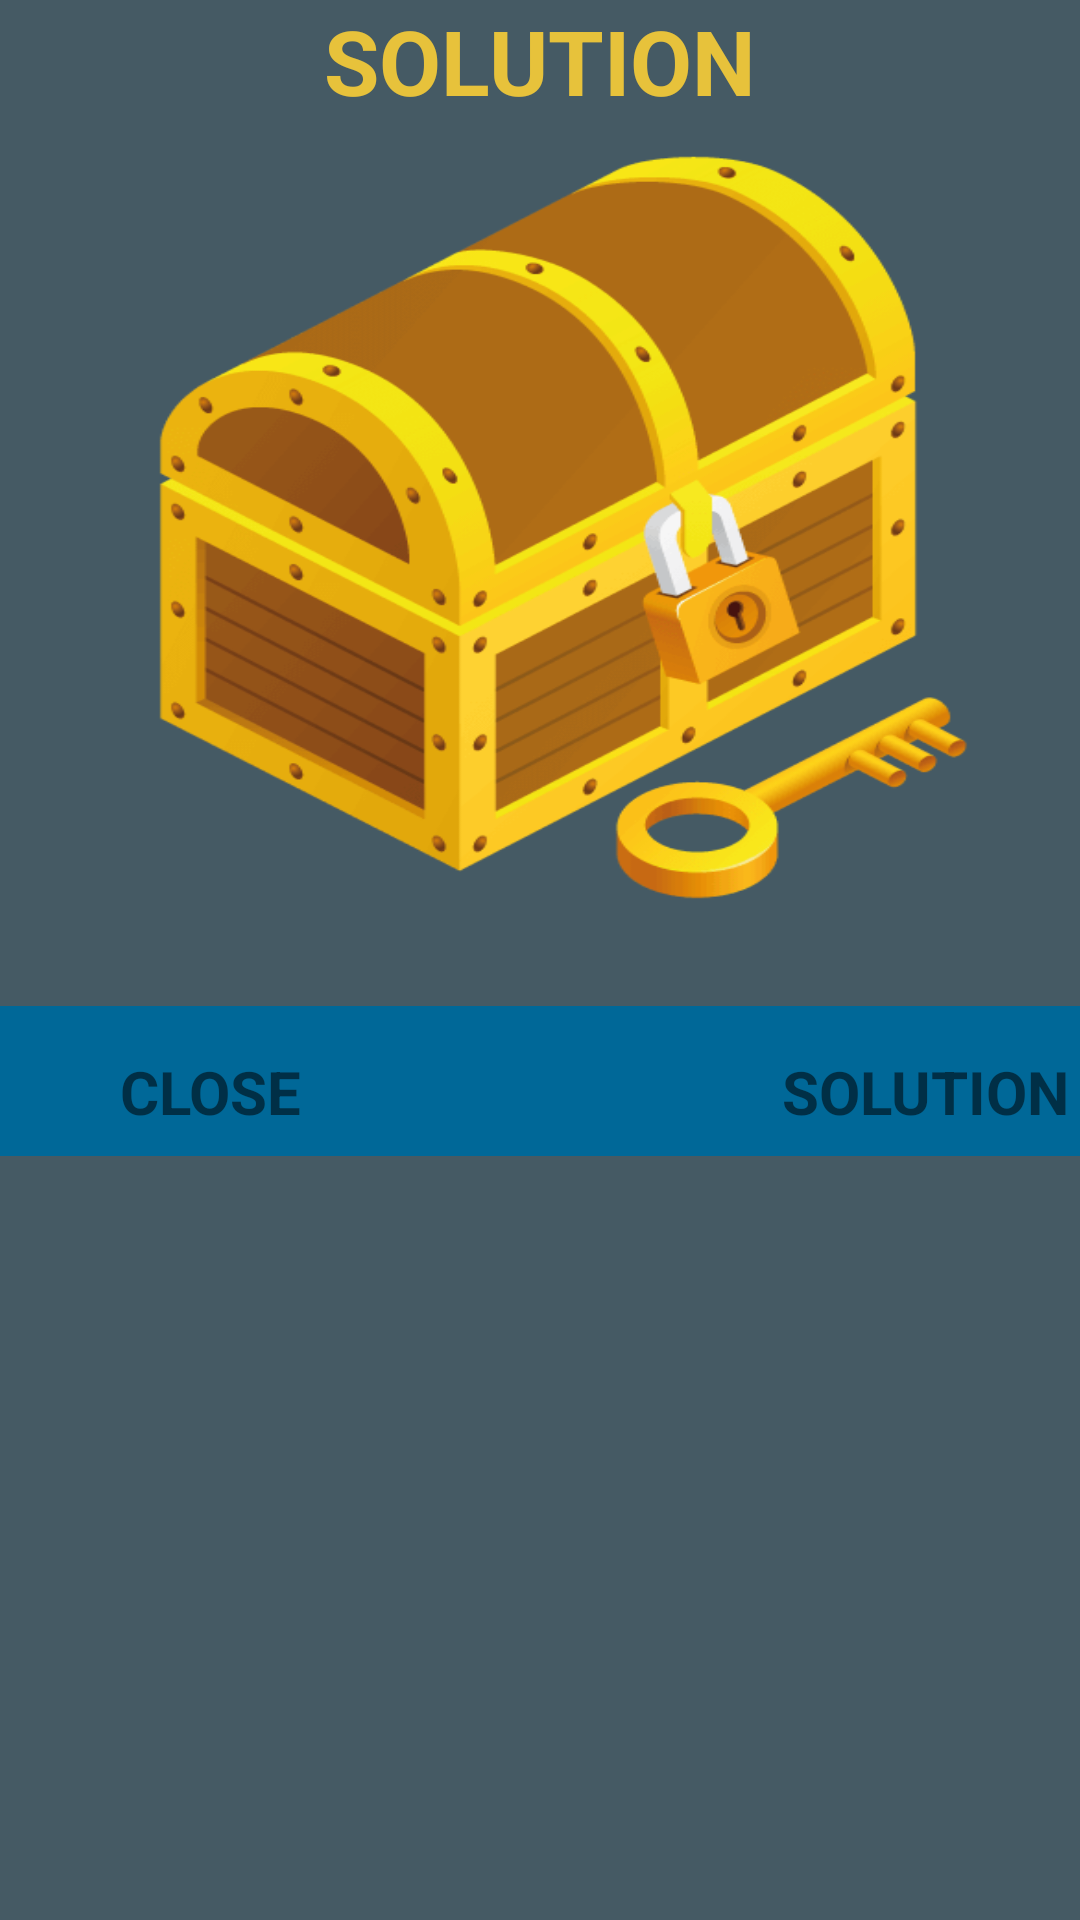

The Android layout XML behind this screen, and the referenced resources:
<!-- AndroidManifest.xml: application theme AppTheme1 -->
<!-- res/layout/solutiondialog.xml -->
<?xml version="1.0" encoding="utf-8"?>
<LinearLayout xmlns:android="http://schemas.android.com/apk/res/android"
    android:orientation="vertical"
    android:layout_width="match_parent"
    android:layout_height="wrap_content"
    android:background="@color/primary_dark">

    <TextView
        android:layout_width="wrap_content"
        android:layout_height="wrap_content"
        android:textAppearance="?android:attr/textAppearanceLarge"
        android:text="@string/solution"
        android:layout_gravity="center_horizontal"
        android:textSize="30sp"
        android:id="@+id/textView3"
        android:textStyle="bold"
        android:textColor="#e7c23b"/>

    <FrameLayout
        android:layout_width="wrap_content"
        android:layout_height="wrap_content"
        android:id="@+id/frameLayout"
        android:layout_marginLeft="30dp"
        android:layout_marginTop="10dp"
        android:layout_marginRight="15dp">

        <com.cooltechworks.views.ScratchImageView
            android:id="@+id/scratchView1"
            android:layout_width="@dimen/soldiawid"
            android:layout_height="@dimen/soldiaheight"
android:visibility="gone"
            android:layout_marginRight="16dp"
            />
        <TextView android:layout_height="wrap_content"
            android:layout_width="wrap_content"
            android:id="@+id/tvsolutionid"
            android:visibility="gone"
            android:text="@string/loading"/>
           

    <ImageView
        android:layout_width="match_parent"
        android:layout_height="@dimen/soldiaheight"
        android:background="@drawable/fabtreasureicon"

        android:id="@+id/solutionflipin"
        android:contentDescription="@string/flipinimage" />
    <ImageView
        android:layout_width="@dimen/solimgwidth"
        android:layout_height="@dimen/solimgheight"
        android:layout_gravity="bottom"
        android:background="@drawable/treasureopen"
        android:id="@+id/solutionflipout"
        android:visibility="gone"
        android:contentDescription="@string/flipoutimage" />

    </FrameLayout>

    



    <LinearLayout
        android:layout_width="match_parent"
        android:layout_height="50dp"
        android:background="#006898"
        android:layout_marginTop="35dp"
        android:orientation="horizontal"
        android:layout_below="@+id/frameLayout">
        <TextView
            android:layout_width="wrap_content"
            android:layout_height="match_parent"
            android:text="@string/close"
            android:layout_gravity="center_vertical"
            android:textSize="20sp"
            android:layout_marginLeft="40dp"
            android:layout_marginTop="10dp"
            android:id="@+id/tvcancelsol"
            android:clickable="true"
            />
        <TextView
            android:layout_width="wrap_content"
            android:layout_height="match_parent"
            android:text="@string/solution"
            android:layout_gravity="center_vertical"
            android:textSize="20sp"
            android:layout_marginTop="10dp"
            android:layout_marginLeft="@dimen/soltvleft"
            android:id="@+id/buttonrevealsol"
            android:clickable="true"/>






    </LinearLayout>



</LinearLayout>
<!-- resources referenced by this layout -->
<resources>
  <color name="primary_dark">#455A64</color>
  <dimen name="soldiaheight">180dp</dimen>
  <dimen name="soldiawid">380dp</dimen>
  <dimen name="solimgheight">100dp</dimen>
  <dimen name="solimgwidth">120dp</dimen>
  <dimen name="soltvleft">100dp</dimen>
  <!-- drawable fabtreasureicon: png bitmap (drawable, 28877 bytes) -->
  <!-- drawable treasureopen: png bitmap (drawable, 162111 bytes) -->
  <string name="close"><b>CLOSE</b></string>
  <string name="flipinimage">flipinimage</string>
  <string name="flipoutimage">flipoutimage</string>
  <string name="loading">Loading</string>
  <string name="solution"><b>SOLUTION</b></string>
  <style name="AppTheme1" parent="Theme.AppCompat.Light.DarkActionBar">
          
          <item name="colorPrimary">@color/colorPrimary</item>
          <item name="colorPrimaryDark">@color/colorPrimaryDark</item>
          <item name="colorAccent">@color/colorAccent</item>
      </style>
  <color name="colorPrimary">#b15f5f</color>
  <color name="colorPrimaryDark">#111156</color>
  <color name="colorAccent">#FF4081</color>
</resources>
